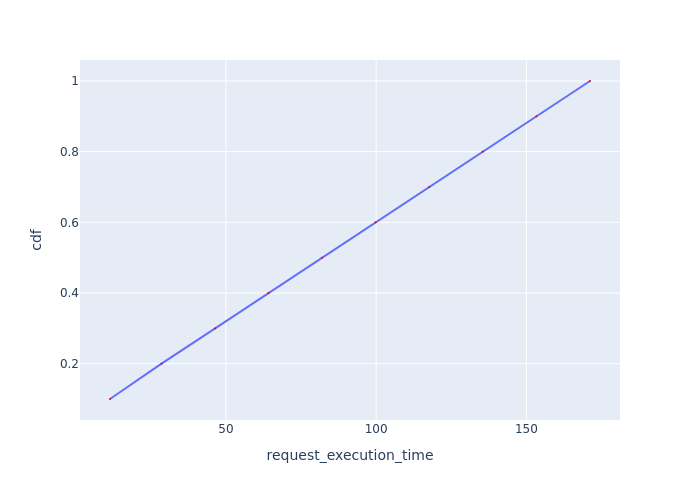

Data behind this chart, as committed beside it:
Request Id, request_execution_time, cdf
0_0, 11.44, 0.1
0_1, 28.59, 0.2
0_2, 46.43, 0.3
0_3, 64.21, 0.4
0_4, 82.03, 0.5
0_5, 99.83, 0.6
0_6, 117.7, 0.7
0_7, 135.5, 0.8
0_8, 153.3, 0.9
0_9, 171.2, 1.0
